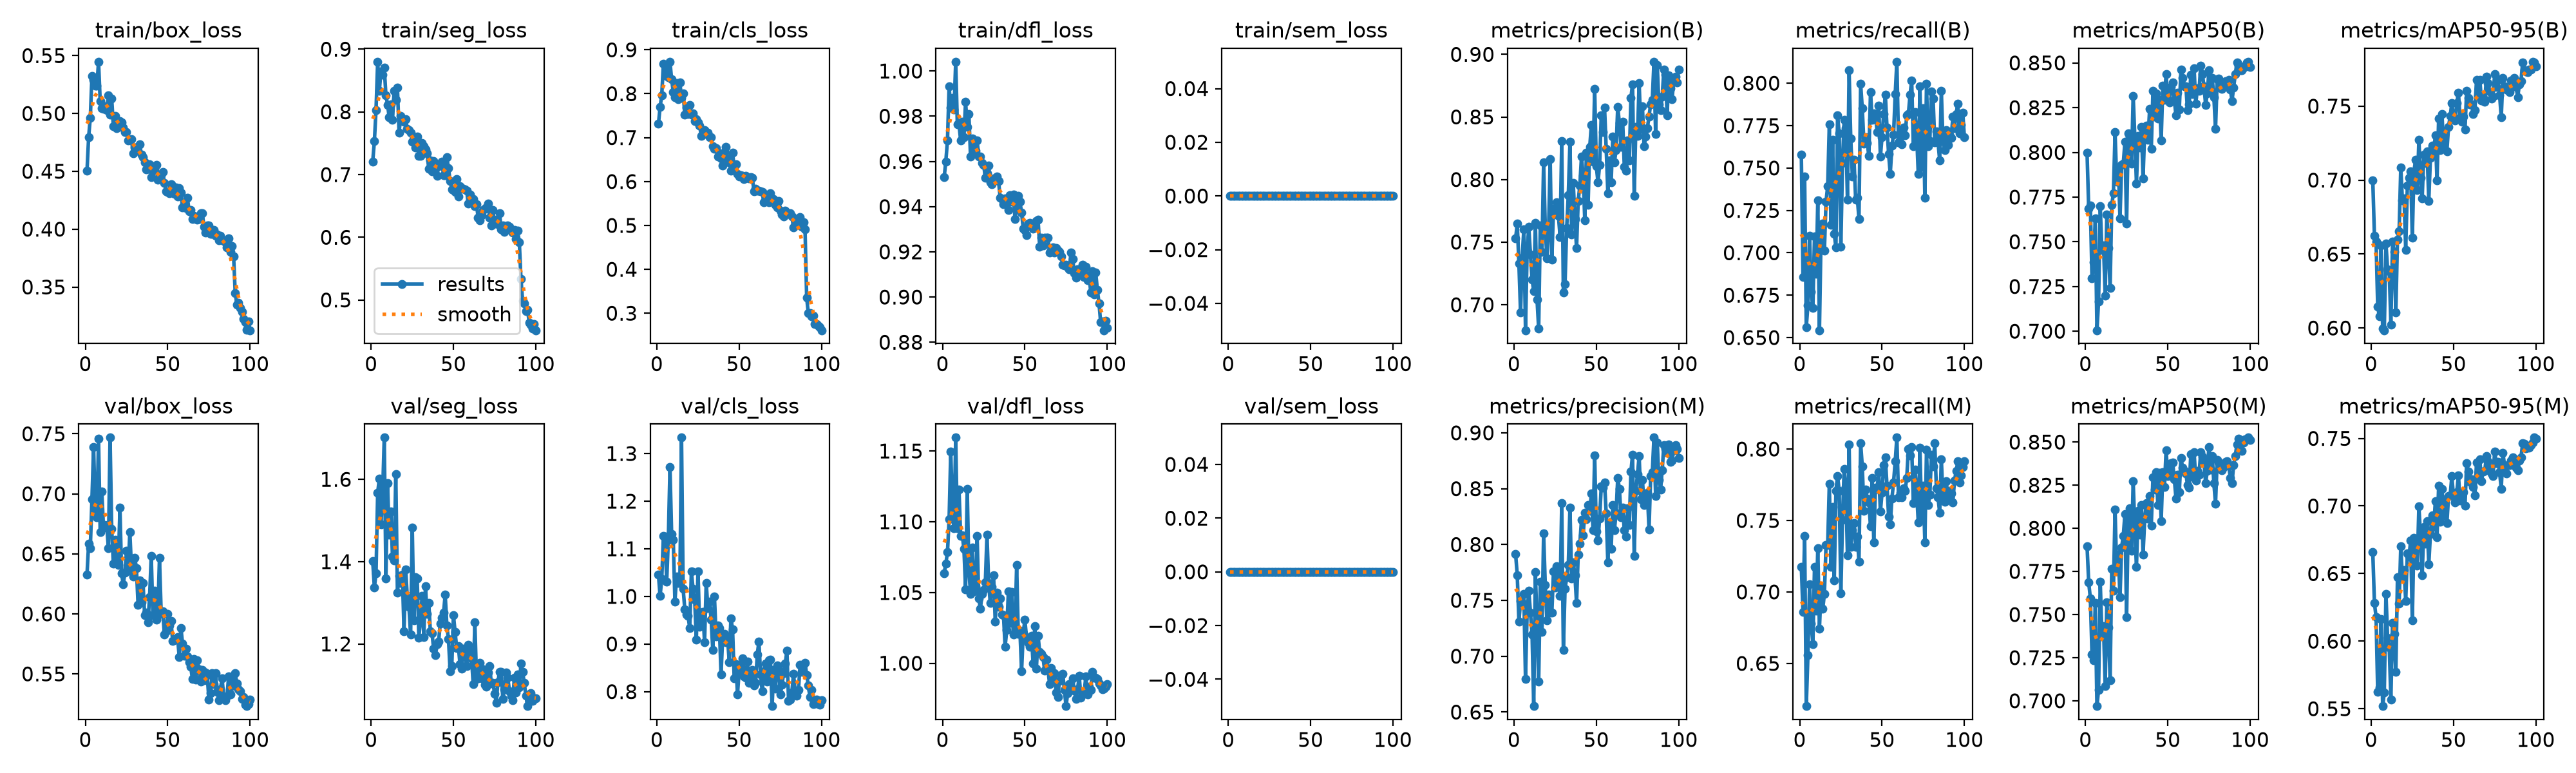

The data file committed next to this chart (first rows):
epoch, time, train/box_loss, train/seg_loss, train/cls_loss, train/dfl_loss, train/sem_loss, metrics/precision(B), metrics/recall(B), metrics/mAP50(B), metrics/mAP50-95(B), metrics/precision(M), metrics/recall(M), metrics/mAP50(M), metrics/mAP50-95(M), val/box_loss, val/seg_loss, val/cls_loss, val/dfl_loss, val/sem_loss, lr/pg0, lr/pg1, lr/pg2
1, 460.4, 0.4504, 0.7209, 0.7314, 0.953, 0, 0.7528, 0.7579, 0.7998, 0.7, 0.7914, 0.7175, 0.7897, 0.666, 0.6328, 1.401, 1.045, 1.064, 0, 0.0003631, 0.0003631, 0.0003631
2, 914.8, 0.4796, 0.753, 0.7696, 0.96, 0, 0.7648, 0.6857, 0.7686, 0.6623, 0.7726, 0.6861, 0.7686, 0.6283, 0.6586, 1.338, 1.001, 1.07, 0, 0.0007261, 0.0007261, 0.0007261
3, 1369, 0.4963, 0.8027, 0.7964, 0.9692, 0, 0.7329, 0.745, 0.7703, 0.6585, 0.7312, 0.739, 0.7595, 0.6178, 0.6548, 1.371, 1.036, 1.078, 0, 0.001082, 0.001082, 0.001082
4, 1822, 0.5324, 0.8799, 0.8689, 0.9931, 0, 0.6938, 0.6563, 0.7295, 0.6144, 0.7493, 0.6201, 0.7269, 0.5623, 0.6954, 1.567, 1.127, 1.102, 0, 0.001078, 0.001078, 0.001078
5, 2274, 0.5289, 0.8336, 0.8646, 0.9837, 0, 0.7377, 0.669, 0.7387, 0.6078, 0.7475, 0.6557, 0.7234, 0.5656, 0.7391, 1.602, 1.126, 1.149, 0, 0.001067, 0.001067, 0.001067
6, 2726, 0.5243, 0.8646, 0.8406, 0.9881, 0, 0.7605, 0.7099, 0.7633, 0.6557, 0.7558, 0.7054, 0.7567, 0.6163, 0.6854, 1.491, 1.031, 1.109, 0, 0.001056, 0.001056, 0.001056
7, 3190, 0.524, 0.8593, 0.8376, 0.9829, 0, 0.6796, 0.6769, 0.7005, 0.5997, 0.6796, 0.6779, 0.6969, 0.5519, 0.6803, 1.563, 1.119, 1.095, 0, 0.001045, 0.001045, 0.001045
8, 3719, 0.5447, 0.8705, 0.8728, 1.004, 0, 0.744, 0.6674, 0.7166, 0.5985, 0.74, 0.6637, 0.7065, 0.562, 0.7457, 1.701, 1.272, 1.159, 0, 0.001034, 0.001034, 0.001034
9, 4227, 0.5109, 0.8267, 0.8324, 0.9763, 0, 0.762, 0.7096, 0.7701, 0.6572, 0.7589, 0.7174, 0.7691, 0.6352, 0.6683, 1.359, 1.131, 1.095, 0, 0.001023, 0.001023, 0.001023
10, 4731, 0.5047, 0.8114, 0.804, 0.9763, 0, 0.74, 0.6875, 0.7454, 0.6397, 0.7391, 0.687, 0.7391, 0.6026, 0.7021, 1.591, 1.119, 1.123, 0, 0.001012, 0.001012, 0.001012
11, 5238, 0.5038, 0.7916, 0.7917, 0.9694, 0, 0.7201, 0.7309, 0.7479, 0.6386, 0.7194, 0.7305, 0.7432, 0.5952, 0.6718, 1.466, 0.9891, 1.09, 0, 0.001001, 0.001001, 0.001001
12, 5742, 0.5063, 0.8122, 0.824, 0.9776, 0, 0.711, 0.6543, 0.7199, 0.6021, 0.6553, 0.6742, 0.7086, 0.557, 0.6741, 1.522, 1.041, 1.091, 0, 0.00099, 0.00099, 0.00099
13, 6242, 0.5029, 0.7869, 0.7868, 0.9708, 0, 0.7653, 0.7121, 0.7652, 0.6584, 0.7752, 0.7033, 0.757, 0.6134, 0.6734, 1.412, 1.028, 1.081, 0, 0.000979, 0.000979, 0.000979
14, 6678, 0.5158, 0.8332, 0.8252, 0.9865, 0, 0.7043, 0.7174, 0.7466, 0.6515, 0.7281, 0.6881, 0.7425, 0.6052, 0.6545, 1.403, 1.028, 1.052, 0, 0.000968, 0.000968, 0.000968
15, 7110, 0.499, 0.8195, 0.7907, 0.9751, 0, 0.6809, 0.7015, 0.7242, 0.6106, 0.6774, 0.6986, 0.712, 0.5772, 0.7468, 1.613, 1.333, 1.123, 0, 0.000957, 0.000957, 0.000957
16, 7547, 0.5127, 0.8384, 0.8011, 0.981, 0, 0.7634, 0.7303, 0.7707, 0.6598, 0.7667, 0.7327, 0.7766, 0.6474, 0.6707, 1.325, 1.016, 1.066, 0, 0.000946, 0.000946, 0.000946
17, 7983, 0.4888, 0.7669, 0.7525, 0.9621, 0, 0.742, 0.7393, 0.777, 0.6655, 0.7215, 0.7329, 0.7639, 0.6277, 0.6416, 1.365, 0.9733, 1.049, 0, 0.000935, 0.000935, 0.000935
18, 8420, 0.4977, 0.7932, 0.768, 0.9702, 0, 0.8138, 0.7758, 0.8112, 0.7083, 0.8101, 0.7756, 0.8109, 0.67, 0.662, 1.348, 0.962, 1.082, 0, 0.000924, 0.000924, 0.000924
19, 8855, 0.4873, 0.7867, 0.7534, 0.9671, 0, 0.7621, 0.7165, 0.7837, 0.6863, 0.764, 0.7178, 0.7753, 0.6466, 0.6424, 1.368, 0.9586, 1.051, 0, 0.000913, 0.000913, 0.000913
20, 9291, 0.489, 0.7844, 0.7743, 0.9649, 0, 0.7369, 0.7667, 0.7916, 0.6874, 0.7323, 0.7595, 0.7849, 0.6524, 0.6408, 1.231, 0.9328, 1.055, 0, 0.000902, 0.000902, 0.000902
21, 9728, 0.4933, 0.7881, 0.7525, 0.9693, 0, 0.7583, 0.7112, 0.7631, 0.653, 0.7551, 0.7082, 0.76, 0.6297, 0.6885, 1.382, 1.052, 1.09, 0, 0.000891, 0.000891, 0.000891
22, 10165, 0.4924, 0.7724, 0.7554, 0.9621, 0, 0.8162, 0.703, 0.7932, 0.6962, 0.7393, 0.7708, 0.789, 0.665, 0.6336, 1.313, 1.016, 1.046, 0, 0.00088, 0.00088, 0.00088
23, 10605, 0.488, 0.7704, 0.738, 0.9621, 0, 0.736, 0.781, 0.7938, 0.7017, 0.739, 0.7811, 0.7957, 0.6626, 0.6246, 1.29, 0.993, 1.038, 0, 0.000869, 0.000869, 0.000869
24, 11040, 0.4841, 0.767, 0.7414, 0.9594, 0, 0.7766, 0.7704, 0.8058, 0.706, 0.776, 0.7706, 0.8081, 0.6743, 0.6341, 1.222, 0.9086, 1.049, 0, 0.000858, 0.000858, 0.000858
25, 11475, 0.4838, 0.7521, 0.7348, 0.9583, 0, 0.7726, 0.7037, 0.76, 0.6612, 0.7616, 0.6992, 0.7483, 0.6154, 0.6525, 1.483, 1.053, 1.052, 0, 0.000847, 0.000847, 0.000847
26, 11911, 0.4768, 0.7558, 0.7269, 0.9528, 0, 0.782, 0.7529, 0.8105, 0.7057, 0.7803, 0.7504, 0.8039, 0.6765, 0.6357, 1.257, 0.9362, 1.057, 0, 0.000836, 0.000836, 0.000836
27, 12347, 0.4773, 0.7434, 0.7041, 0.9547, 0, 0.7712, 0.7785, 0.8087, 0.7139, 0.7657, 0.786, 0.8116, 0.673, 0.6679, 1.362, 0.9408, 1.091, 0, 0.000825, 0.000825, 0.000825
28, 12781, 0.4777, 0.7608, 0.7066, 0.9581, 0, 0.7543, 0.7734, 0.7936, 0.6931, 0.7539, 0.7736, 0.7871, 0.6561, 0.6383, 1.359, 0.9678, 1.057, 0, 0.000814, 0.000814, 0.000814
29, 13215, 0.4653, 0.7299, 0.7167, 0.9507, 0, 0.8305, 0.7312, 0.8316, 0.7271, 0.8372, 0.7256, 0.8272, 0.6996, 0.631, 1.215, 0.9036, 1.043, 0, 0.000803, 0.000803, 0.000803
30, 13650, 0.4707, 0.73, 0.7087, 0.95, 0, 0.7098, 0.8078, 0.8088, 0.7018, 0.7057, 0.803, 0.8004, 0.6777, 0.6467, 1.261, 1.028, 1.054, 0, 0.000792, 0.000792, 0.000792
31, 14086, 0.4703, 0.7508, 0.7116, 0.9524, 0, 0.7166, 0.7672, 0.7826, 0.6877, 0.7601, 0.7317, 0.7776, 0.6487, 0.6381, 1.317, 0.9756, 1.062, 0, 0.000781, 0.000781, 0.000781
32, 14522, 0.471, 0.7454, 0.7008, 0.9517, 0, 0.7612, 0.745, 0.8092, 0.7173, 0.7705, 0.7434, 0.8101, 0.6845, 0.6073, 1.217, 0.9893, 1.03, 0, 0.00077, 0.00077, 0.00077
33, 14958, 0.4735, 0.7404, 0.7004, 0.9534, 0, 0.7877, 0.7548, 0.8029, 0.7116, 0.782, 0.748, 0.7962, 0.6723, 0.6279, 1.341, 0.9508, 1.05, 0, 0.000759, 0.000759, 0.000759
34, 15394, 0.4643, 0.7344, 0.6805, 0.9515, 0, 0.83, 0.7312, 0.8142, 0.7193, 0.8332, 0.7317, 0.8135, 0.6888, 0.6097, 1.272, 0.887, 1.04, 0, 0.000748, 0.000748, 0.000748
35, 15830, 0.4625, 0.7095, 0.6739, 0.944, 0, 0.756, 0.7323, 0.7854, 0.6858, 0.7693, 0.7385, 0.7848, 0.6566, 0.6257, 1.3, 0.9999, 1.046, 0, 0.000737, 0.000737, 0.000737
36, 16266, 0.4576, 0.7227, 0.6759, 0.9433, 0, 0.7972, 0.7199, 0.8126, 0.7149, 0.7841, 0.721, 0.8055, 0.6794, 0.5988, 1.231, 0.9165, 1.035, 0, 0.000726, 0.000726, 0.000726
37, 16702, 0.4517, 0.7048, 0.6573, 0.941, 0, 0.7683, 0.7997, 0.8149, 0.7232, 0.7725, 0.8042, 0.8144, 0.6931, 0.6008, 1.226, 0.9387, 1.034, 0, 0.000715, 0.000715, 0.000715
38, 17140, 0.4524, 0.7213, 0.6645, 0.9436, 0, 0.7453, 0.7851, 0.8069, 0.7193, 0.7475, 0.7879, 0.8056, 0.6843, 0.5929, 1.188, 0.9337, 1.012, 0, 0.000704, 0.000704, 0.000704
39, 17575, 0.4563, 0.7102, 0.6521, 0.943, 0, 0.783, 0.7645, 0.8244, 0.7304, 0.7909, 0.7568, 0.8187, 0.7037, 0.6141, 1.172, 0.8362, 1.023, 0, 0.000693, 0.000693, 0.000693
40, 18011, 0.445, 0.698, 0.6359, 0.9385, 0, 0.7951, 0.7683, 0.8019, 0.6997, 0.8009, 0.7718, 0.8017, 0.6769, 0.6481, 1.199, 0.9152, 1.051, 0, 0.000682, 0.000682, 0.000682
41, 18446, 0.4543, 0.7129, 0.6674, 0.945, 0, 0.8184, 0.7649, 0.8344, 0.7417, 0.8218, 0.7655, 0.8295, 0.715, 0.5992, 1.206, 0.9213, 1.028, 0, 0.000671, 0.000671, 0.000671
42, 18881, 0.451, 0.7178, 0.6784, 0.9422, 0, 0.8027, 0.757, 0.8199, 0.7201, 0.8083, 0.7625, 0.8224, 0.6885, 0.6194, 1.249, 0.9039, 1.05, 0, 0.00066, 0.00066, 0.00066
43, 19315, 0.4557, 0.7204, 0.6526, 0.9453, 0, 0.7676, 0.7947, 0.833, 0.7447, 0.8287, 0.7459, 0.8325, 0.7127, 0.595, 1.263, 0.91, 1.02, 0, 0.000649, 0.000649, 0.000649
44, 19750, 0.4429, 0.6985, 0.6444, 0.9345, 0, 0.8214, 0.7785, 0.8188, 0.723, 0.8227, 0.7795, 0.8134, 0.6931, 0.5991, 1.276, 0.8624, 1.022, 0, 0.000638, 0.000638, 0.000638
45, 20186, 0.4458, 0.6994, 0.6245, 0.9403, 0, 0.7796, 0.7821, 0.8293, 0.7332, 0.8353, 0.7348, 0.8323, 0.7048, 0.6465, 1.319, 0.9537, 1.069, 0, 0.000627, 0.000627, 0.000627
46, 20626, 0.4465, 0.7277, 0.6659, 0.9448, 0, 0.8259, 0.7815, 0.8066, 0.7196, 0.8302, 0.7729, 0.8043, 0.6873, 0.6021, 1.245, 0.9314, 1.021, 0, 0.000616, 0.000616, 0.000616
47, 21065, 0.4497, 0.7099, 0.6315, 0.9423, 0, 0.8438, 0.7714, 0.8373, 0.7361, 0.8454, 0.7722, 0.8324, 0.7073, 0.602, 1.211, 0.8282, 1.023, 0, 0.0006051, 0.0006051, 0.0006051
48, 21500, 0.4402, 0.6893, 0.639, 0.9373, 0, 0.8142, 0.787, 0.8293, 0.7432, 0.8131, 0.784, 0.8241, 0.7077, 0.5826, 1.134, 0.8576, 0.9944, 0, 0.0005941, 0.0005941, 0.0005941
49, 21934, 0.4329, 0.6766, 0.6177, 0.9304, 0, 0.8723, 0.7567, 0.8439, 0.7522, 0.88, 0.7562, 0.8454, 0.722, 0.5854, 1.146, 0.7945, 1.021, 0, 0.0005831, 0.0005831, 0.0005831
50, 22369, 0.4324, 0.6755, 0.6119, 0.9297, 0, 0.8108, 0.7682, 0.8296, 0.7423, 0.8118, 0.7693, 0.8302, 0.7071, 0.5998, 1.27, 0.8448, 1.031, 0, 0.0005721, 0.0005721, 0.0005721
51, 22806, 0.4313, 0.6718, 0.6149, 0.9274, 0, 0.7978, 0.782, 0.8278, 0.7402, 0.8038, 0.7888, 0.8306, 0.7026, 0.5905, 1.229, 0.8539, 1.018, 0, 0.0005611, 0.0005611, 0.0005611
52, 23242, 0.4391, 0.6926, 0.6122, 0.9324, 0, 0.8116, 0.7934, 0.8367, 0.752, 0.8231, 0.794, 0.8378, 0.7104, 0.5939, 1.19, 0.8692, 1.014, 0, 0.0005501, 0.0005501, 0.0005501
53, 23676, 0.4329, 0.6647, 0.6054, 0.9329, 0, 0.8512, 0.774, 0.8391, 0.7592, 0.8522, 0.7744, 0.838, 0.7226, 0.5775, 1.194, 0.8324, 1.012, 0, 0.0005391, 0.0005391, 0.0005391
54, 24112, 0.4305, 0.6812, 0.6127, 0.9313, 0, 0.8377, 0.7582, 0.829, 0.7422, 0.8509, 0.7529, 0.8284, 0.7042, 0.5791, 1.15, 0.83, 1.02, 0, 0.0005281, 0.0005281, 0.0005281
55, 24563, 0.436, 0.6782, 0.6087, 0.9302, 0, 0.8574, 0.7466, 0.8207, 0.7392, 0.8555, 0.7473, 0.8173, 0.7075, 0.5787, 1.141, 0.863, 0.9996, 0, 0.0005171, 0.0005171, 0.0005171
56, 25121, 0.4283, 0.6779, 0.6077, 0.9316, 0, 0.8246, 0.7631, 0.8335, 0.7428, 0.8279, 0.7654, 0.8311, 0.7101, 0.5805, 1.189, 0.8181, 1.026, 0, 0.0005061, 0.0005061, 0.0005061
57, 25662, 0.4354, 0.6768, 0.6106, 0.9338, 0, 0.7892, 0.7698, 0.8241, 0.7343, 0.7839, 0.7768, 0.8208, 0.7004, 0.5639, 1.177, 0.8208, 0.9962, 0, 0.0004951, 0.0004951, 0.0004951
58, 26230, 0.4313, 0.6747, 0.608, 0.9343, 0, 0.8151, 0.7936, 0.8461, 0.7605, 0.8196, 0.7914, 0.8408, 0.7319, 0.5884, 1.146, 0.8456, 1.02, 0, 0.0004841, 0.0004841, 0.0004841
59, 26781, 0.4191, 0.6535, 0.5784, 0.9222, 0, 0.7975, 0.8127, 0.8417, 0.7556, 0.7959, 0.808, 0.8351, 0.7256, 0.5755, 1.198, 0.813, 1.008, 0, 0.0004731, 0.0004731, 0.0004731
60, 27327, 0.4216, 0.6678, 0.5835, 0.9263, 0, 0.8342, 0.765, 0.837, 0.7512, 0.8351, 0.7661, 0.8332, 0.7177, 0.5652, 1.184, 0.8181, 1.007, 0, 0.0004621, 0.0004621, 0.0004621
... 40 more rows
